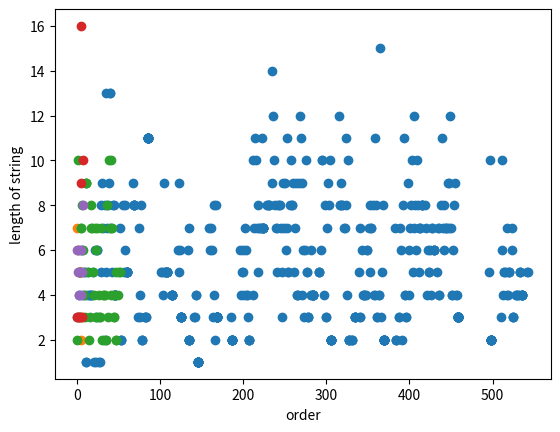

Here is the Python script that generated this plot:
# -*- coding: utf-8 -*-
"""Nagamuthu_Assignment1

Automatically generated by Colaboratory.

Original file is located at
    https://colab.research.google.com/drive/1EZ0WyezuSTRMZarboMCAvst1lLkmFj8F
"""

import matplotlib.pyplot as plot
def bubbleSort(k, size):
    for i in range(size):
        for j in range (i, size):
            if (k[i]>=k[j]):
                k[i],k[j] = k[j],k[i]

def ScatterPlot(k):
    xaxis = []
    for i in k:
        xaxis.append(k.index(i))
    yaxis = []
    for i in k:
        yaxis.append(len(i))
    plot.scatter(xaxis,yaxis)
    plot.xlabel('order')
    plot.ylabel('length of string')
    plot.show(block="false")

def testcases():
    test_case1 = ['PlayStation', 'video', 'game', 'console', 'released', 'in', '1994', 'by', 'Sony', 'Computer', 'Entertainment', 'The', 'PlayStation', 'one', 'of', 'a', 'new', 'generation', 'of', '32-bit', 'consoles', 'signaled', 'Sony', 'rise', 'to', 'power', 'in', 'the', 'video', 'game', 'world', 'known', 'as', 'the', 'PS', 'One', 'the', 'PlayStation', 'used', 'compact', 'discs', 'heralding', 'the', 'video', 'game', 'industry', 'move', 'away', 'from', 'cartridges', 'After', 'a', 'failed', 'venture', 'with', 'Nintendo', 'to', 'release', 'the', 'PlayStation', 'as', 'the', 'Super', 'Nintendo', 'Entertainment', 'System–CD', 'in', 'the', 'early', '1990s,', 'Sony', 'made', 'the', 'decision', 'to', 'market', 'its', 'own', 'console.', 'The', 'PlayStation', 'was', 'released', 'in', 'Japan', 'in', 'December', '1994,', 'and', 'it', 'made', 'its', 'American', 'debut', 'in', 'September', '1995;', 'both', 'releases', 'elicited', 'critical', 'acclaim', 'and', 'impressive', 'sales.', 'Titles', 'such', 'as', 'Twisted', 'Metal', 'and', 'Ridge', 'Racer', 'were', 'very', 'popular.', 'By', '2005', 'the', 'PlayStation', 'had', 'become', 'the', 'first', 'console', 'ever', 'to', 'ship', '100', 'million', 'units', 'PlayStation', 'premier', 'games', 'included', 'fan', 'favourites', 'such', 'as', 'Final', 'Fantasy', '7', 'Crash', 'Bandicoot', 'and', 'Tekken', 'all', 'of', 'which', 'spawned', 'numerous', 'sequels', 'The', 'original', 'PlayStation', 'continued', 'production', 'until', 'March', '2005', 'when', 'it', 'was', 'eclipsed', 'by', 'the', 'next', 'generation', 'of', '64-bit', 'consoles', 'including', 'Sony', 'own', 'PlayStation', '2', 'PS2', 'introduced', 'in', 'the', 'early', '2000s', 'The', 'PS2', 'offered', 'an', 'ability', 'to', 'play', 'over', 'the', 'Internet', 'which', 'combined', 'with', 'the', 'most', 'extensive', 'line', 'of', 'games', 'ever', 'marketed', 'for', 'a', 'console', 'led', 'to', 'its', 'sales', 'dominance', 'over', 'its', '64-bit', 'rivals', 'Sega', 'Dreamcast', 'and', 'Nintendo', 'GameCube', 'In', 'fact', 'PlayStation', '2', 'went', 'on', 'to', 'ship', '100', 'million', 'units', 'faster', 'than', 'any', 'of', 'its', 'predecessors', 'or', 'contemporaries', 'However', 'the', 'next', 'installment', 'of', 'the', 'PlayStation', 'consoles', 'the', 'PlayStation', '3', 'released', 'in', '2006', 'and', '2007', 'did', 'not', 'enjoy', 'the', 'same', 'initial', 'success', 'as', 'the', 'earlier', 'incarnations', 'of', 'the', 'console', 'with', 'ongoing', 'competition', 'from', 'the', 'Microsoft', 'Xbox', '360', 'and', 'the', 'Nintendo', 'Wii', 'In', '2013', 'Sony', 'released', 'the', 'PlayStation', '4', '(PS4),', 'a', 'next-generation', 'console', 'designed', 'to', 'compete', 'with', 'the', 'Xbox', 'One.', 'Critics', 'and', 'players', 'embraced', 'the', 'new', 'platform,', 'which', 'boasted', 'outstanding', 'graphics', 'and', 'a', 'smooth', 'online', 'multiplayer', 'experience.', 'The', 'PS4', 'also', 'doubled', 'as', 'a', 'Blu-ray', 'player', 'and', 'a', 'media', 'streaming', 'device,', 'and', 'Sony’s', 'PlayStation', 'Now', 'subscription', 'service', 'provided', 'access', 'to', 'hundreds', 'of', 'current', 'and', 'legacy', 'games.', 'Sony', 'entered', 'the', 'expanding', 'virtual', 'reality', '(VR)', 'market', 'with', 'the', 'release', 'of', 'the', 'PlayStation', 'VR', '(PS', 'VR)', 'in', 'October', '2016.', 'The', 'PS', 'VR', 'system', 'included', 'a', 'PS4', 'as', 'well', 'as', 'a', 'VR', 'headset', 'and', 'controllers.', 'The', 'PS', 'VR', 'was', 'priced', 'well', 'below', 'similar', 'PC-based', 'VR', 'systems,', 'leading', 'many', 'to', 'assume', 'that', 'it', 'would', 'make', 'significant', 'inroads', 'into', 'the', 'market,', 'but', 'sluggish', 'sales', 'across', 'the', 'VR', 'industry', 'led', 'analysts', 'to', 'drastically', 'downgrade', 'their', 'expectations', 'Metal', 'Gear', 'Solid', 'stealth', 'espionage', 'electronic', 'game', 'series', 'debuted', 'by', 'the', 'Japanese', 'toy', 'and', 'game', 'company', 'Konami', 'in', '1998', 'The', 'game', 'is', 'based', 'on', 'the', '1980s', 'Nintendo', 'console', 'classic', 'Metal', 'Gear', 'Metal', 'Gear', 'Solid', 'is', 'centred', 'on', 'a', 'series', 'of', 'missions', 'undertaken', 'by', 'retired', 'solider', 'Solid', 'Snake', 'In', 'the', 'first', 'Metal', 'Gear', 'Solid', 'Snake', 'is', 'deployed', 'to', 'counteract', 'Foxhound', 'a', 'special', 'forces', 'unit', 'turned', 'terrorist', 'A', 'cast', 'of', 'endearing', 'characters', 'both', 'good', 'and', 'evil', 'interact', 'with', 'Snake', 'throughout', 'the', 'series', 'and', 'serve', 'as', 'the', 'centrepiece', 'for', 'the', 'game', 'popularity', 'Metal', 'Gear', 'Solid', 'has', 'several', 'sequels', 'prequels', 'a', 'novel', 'multiple', 'spin-offs', 'a', 'radio', 'drama,', 'and', 'a', 'series', 'of', 'comic', 'books.', 'Metal', 'Gear', 'Solid', 'is', 'viewed', 'as', 'one', 'of', 'the', 'all-time', 'best', 'games', 'for', 'the', 'Sony', 'Corporation’s', 'PlayStation', 'console.']
    bubbleSort(test_case1, len(test_case1))
    print("\nOutput1\n")
    print(test_case1)
    ScatterPlot(test_case1)

    test_case2 = ['hi', 'hello', 'and', 'you', '222mani', '66Mani', '75ddC']
    
    bubbleSort(test_case2, len(test_case2))
    print("\nOutput2\n")
    print(test_case2)
    ScatterPlot(test_case2)
   
    test_case3 = ['Set', 'three', 'years', 'after', 'the', 'events', 'of', 'UNCHARTED', '3:', 'Drake’s', 'Deception,', 'Nathan', 'Drake', 'has', 'presumably', 'left', 'the', 'world', 'of', 'fortune', 'hunting', 'behind.', 'However,', 'it', 'doesn’t', 'take', 'long', 'for', 'adventure', 'to', 'come', 'calling', 'when', 'Drake’s', 'brother,', 'Sam,', 'resurfaces', 'seeking', 'his', 'help', 'to', 'save', 'his', 'own', 'life', 'and', 'offering', 'an', 'adventure', 'Drake', 'can’t', 'resist.']
    bubbleSort(test_case3, len(test_case3))
    print("\nOutput3\n")
    print(test_case3)
    ScatterPlot(test_case3)

    test_case4 = ["ghd", "GHD", "KGF", "Kgf", "Mani1", "Manidhar2", "Manidharreddy@41", "uncharted4"]
    
    bubbleSort(test_case4, len(test_case4))
    print("\nOutput4\n")
    print(test_case4)
    ScatterPlot(test_case4)

    test_case5 = ["nate", "NATE", "Nathan", "sam12", "thestone", "456fdc", "drake4", "@nate"]
    
    bubbleSort(test_case5, len(test_case5))
    print("\nOutput5\n")
    print(test_case5)
    ScatterPlot(test_case5)

testcases()